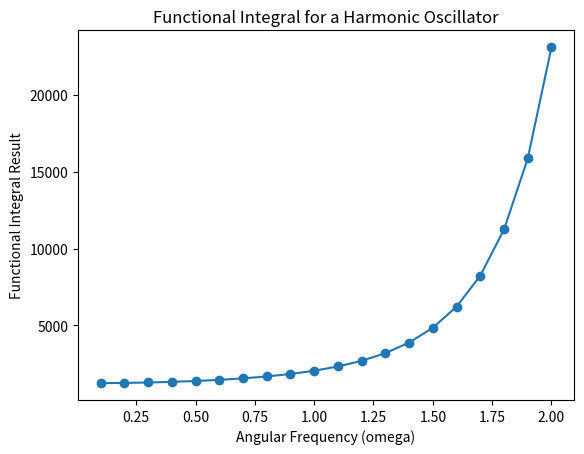

Write Python code to recreate this figure.
import numpy as np
import matplotlib.pyplot as plt

def harmonic_oscillator_action(x, x_dot, omega):
    """
    Action for a harmonic oscillator.

    Parameters:
    - x: Displacement
    - x_dot: Velocity
    - omega: Angular frequency

    Returns:
    - Action value
    """
    kinetic_term = 0.5 * x_dot**2
    potential_term = 0.5 * omega**2 * x**2
    action = kinetic_term - potential_term
    return action

def functional_integral(omega, num_points, dt):
    """
    Discretized functional integral for a harmonic oscillator.

    Parameters:
    - omega: Angular frequency
    - num_points: Number of discretization points
    - dt: Time step

    Returns:
    - Functional integral result
    """
    x_values = np.linspace(-5, 5, num_points)
    x_dot_values = np.linspace(-5, 5, num_points)

    integral_result = 0.0

    for x in x_values:
        for x_dot in x_dot_values:
            action = harmonic_oscillator_action(x, x_dot, omega)
            weight = np.exp(-action * dt)
            integral_result += weight

    integral_result *= (dt / np.pi)**0.5
    return integral_result

# Example usage
omega = 1.0
num_points = 100
dt = 0.1

result = functional_integral(omega, num_points, dt)

print(f"Functional integral result: {result}")

# Visualization (optional)
omega_values = np.linspace(0.1, 2.0, 20)
results = [functional_integral(omega_val, num_points, dt) for omega_val in omega_values]

plt.plot(omega_values, results, 'o-')
plt.xlabel('Angular Frequency (omega)')
plt.ylabel('Functional Integral Result')
plt.title('Functional Integral for a Harmonic Oscillator')
plt.show()
